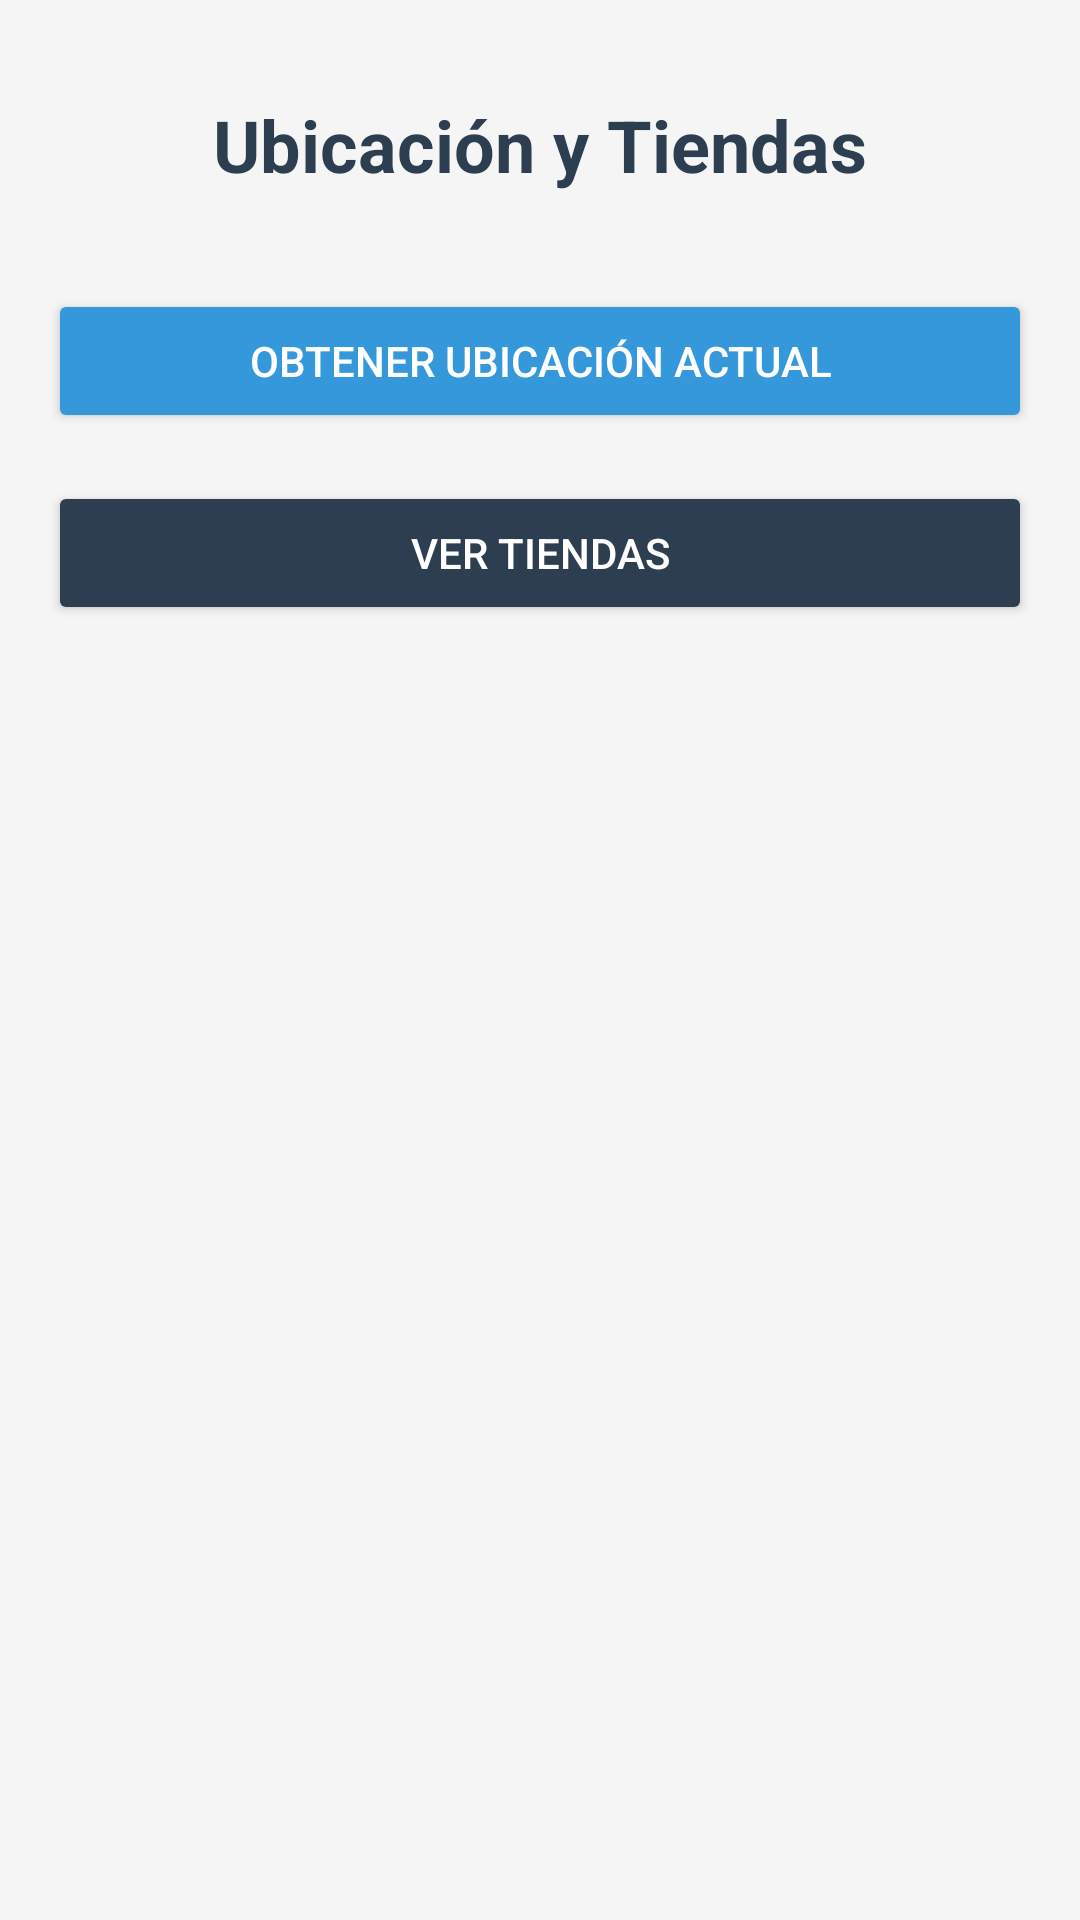

The Android layout XML behind this screen, and the referenced resources:
<!-- AndroidManifest.xml: application theme Theme.MyApplication -->
<!-- res/layout/fragment_location.xml -->
<?xml version="1.0" encoding="utf-8"?>
<LinearLayout xmlns:android="http://schemas.android.com/apk/res/android"
    xmlns:app="http://schemas.android.com/apk/res-auto"
    android:layout_width="match_parent"
    android:layout_height="match_parent"
    android:orientation="vertical"
    android:background="#f5f5f5"
    android:padding="16dp">

    <TextView
        android:id="@+id/tvLocationStatus"
        android:layout_width="match_parent"
        android:layout_height="wrap_content"
        android:text="Ubicación y Tiendas"
        android:textColor="#2c3e50"
        android:textSize="24sp"
        android:textStyle="bold"
        android:gravity="center"
        android:padding="16dp" />

    <Button
        android:id="@+id/btnCurrentLocation"
        android:layout_width="match_parent"
        android:layout_height="wrap_content"
        android:text="Obtener Ubicación Actual"
        android:backgroundTint="#3498db"
        android:textColor="#ffffff"
        android:layout_marginTop="16dp" />

    <Button
        android:id="@+id/btnVerTiendas"
        android:layout_width="match_parent"
        android:layout_height="wrap_content"
        android:text="VER TIENDAS"
        android:backgroundTint="#2c3e50"
        android:textColor="#ffffff"
        android:layout_marginTop="16dp" />

</LinearLayout>
<!-- resources referenced by this layout -->
<resources>
  <style name="Theme.MyApplication" parent="Theme.MaterialComponents.DayNight.NoActionBar">
          
          <item name="colorPrimary">@color/colorPrimary</item>
          <item name="colorPrimaryVariant">@color/colorPrimaryVariant</item>
          <item name="colorSecondary">@color/colorSecondary</item>
          <item name="android:statusBarColor">?attr/colorPrimaryVariant</item>
      </style>
  <color name="colorPrimary">#6200EE</color>
  <color name="colorPrimaryVariant">#3700B3</color>
  <color name="colorSecondary">#03DAC5</color>
</resources>
